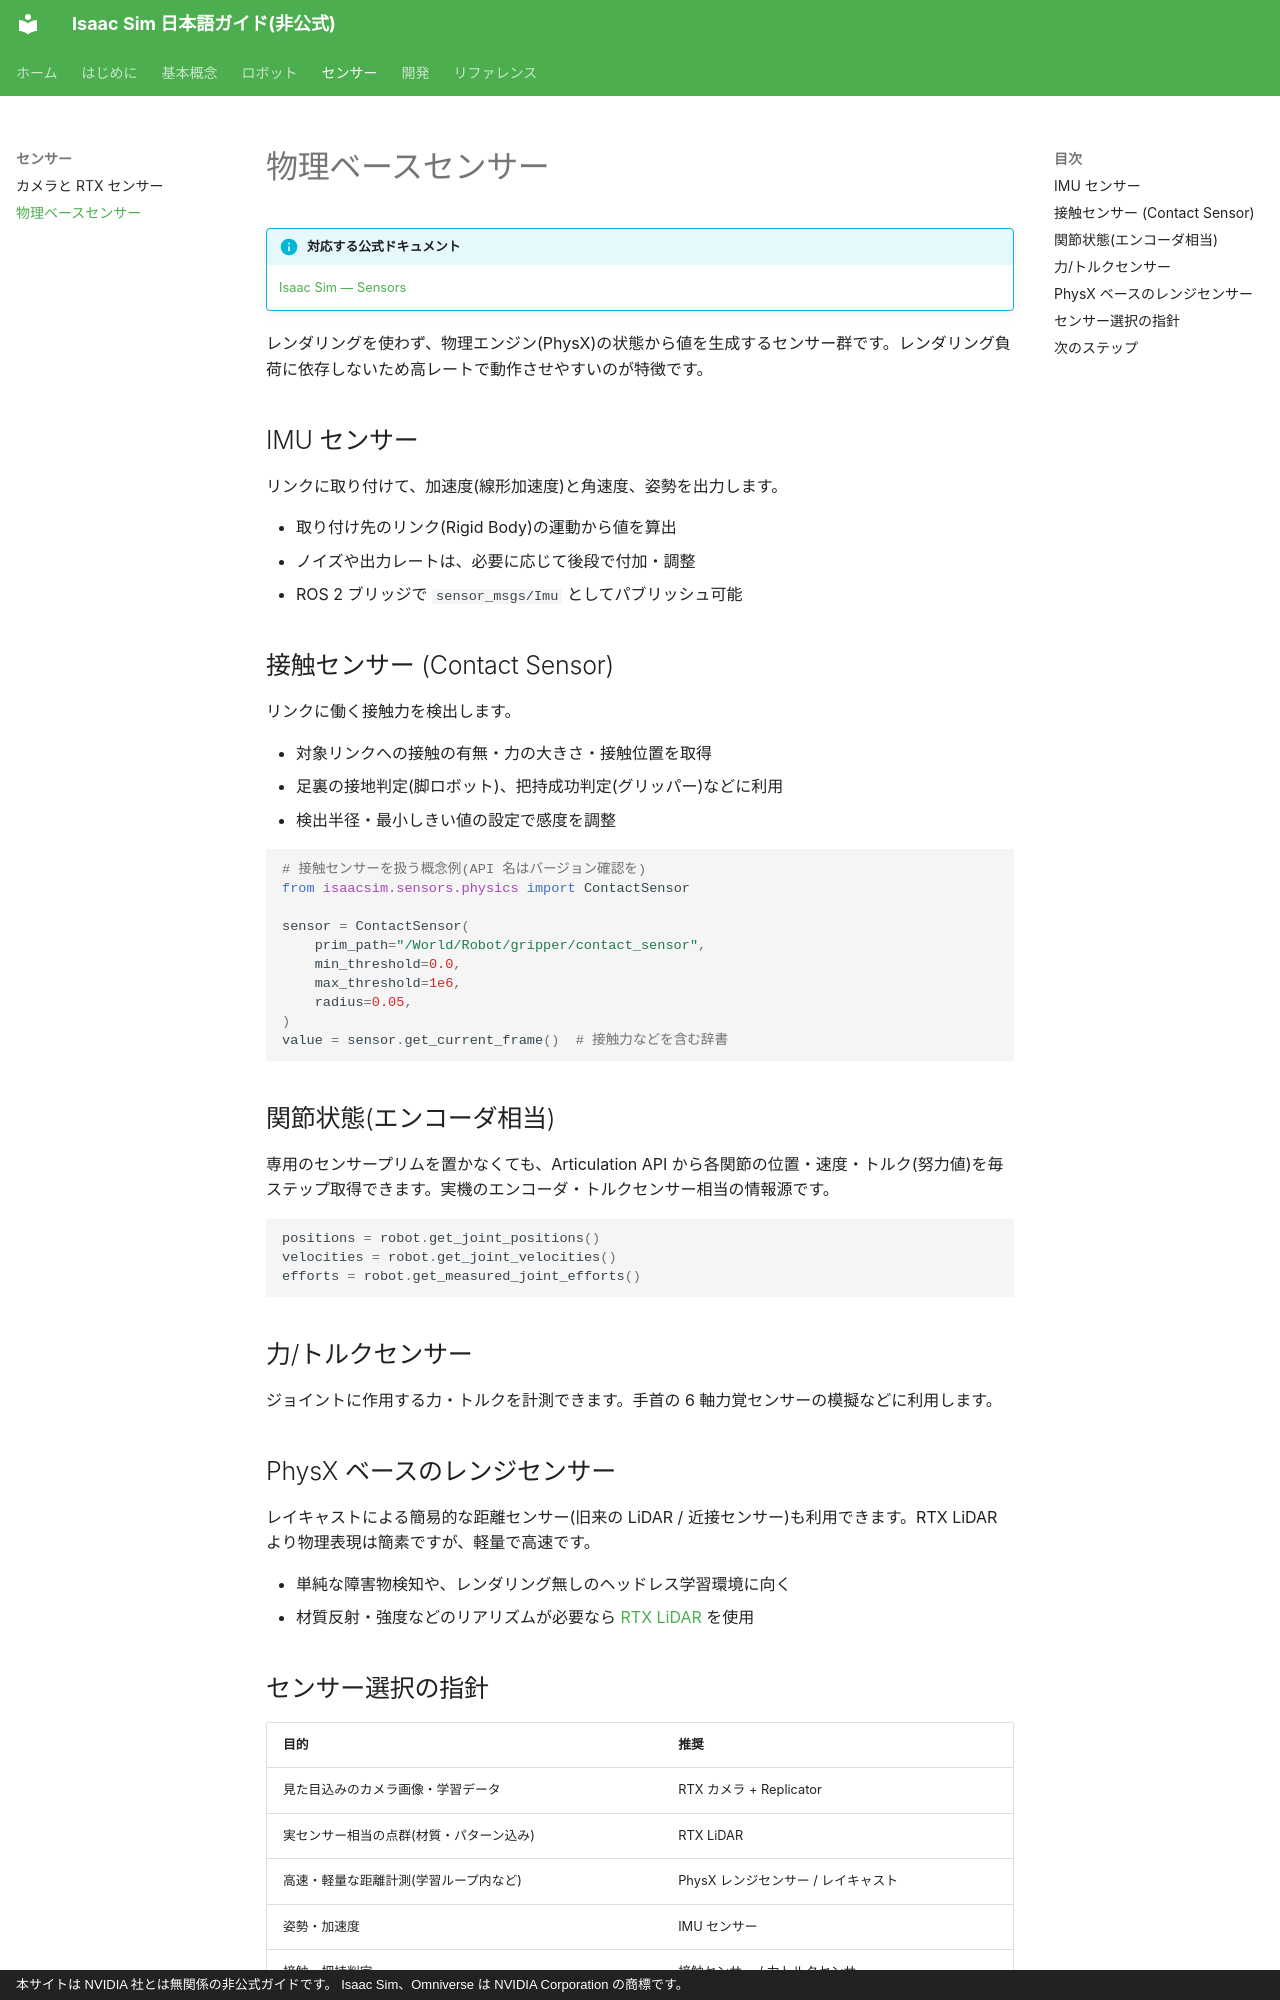

repository: tatsuya-fukuoka/isaacsim-doc-ja · page: sensors/physics-sensors/index.html · generator: mkdocs · copyright: 本サイトは NVIDIA 社とは無関係の非公式ガイドです。 Isaac Sim、Omniverse は NVIDIA Corporation の商標です。

# 物理ベースセンサー

!!! info "対応する公式ドキュメント"
    [Isaac Sim — Sensors](https://docs.isaacsim.omniverse.nvidia.com/latest/sensors/index.html)

レンダリングを使わず、物理エンジン(PhysX)の状態から値を生成するセンサー群です。レンダリング負荷に依存しないため高レートで動作させやすいのが特徴です。

## IMU センサー

リンクに取り付けて、加速度(線形加速度)と角速度、姿勢を出力します。

- 取り付け先のリンク(Rigid Body)の運動から値を算出
- ノイズや出力レートは、必要に応じて後段で付加・調整
- ROS 2 ブリッジで `sensor_msgs/Imu` としてパブリッシュ可能

## 接触センサー (Contact Sensor)

リンクに働く接触力を検出します。

- 対象リンクへの接触の有無・力の大きさ・接触位置を取得
- 足裏の接地判定(脚ロボット)、把持成功判定(グリッパー)などに利用
- 検出半径・最小しきい値の設定で感度を調整

```python
# 接触センサーを扱う概念例(API 名はバージョン確認を)
from isaacsim.sensors.physics import ContactSensor

sensor = ContactSensor(
    prim_path="/World/Robot/gripper/contact_sensor",
    min_threshold=0.0,
    max_threshold=1e6,
    radius=0.05,
)
value = sensor.get_current_frame()  # 接触力などを含む辞書
```

## 関節状態(エンコーダ相当)

専用のセンサープリムを置かなくても、Articulation API から各関節の位置・速度・トルク(努力値)を毎ステップ取得できます。実機のエンコーダ・トルクセンサー相当の情報源です。

```python
positions = robot.get_joint_positions()
velocities = robot.get_joint_velocities()
efforts = robot.get_measured_joint_efforts()
```

## 力/トルクセンサー

ジョイントに作用する力・トルクを計測できます。手首の 6 軸力覚センサーの模擬などに利用します。

## PhysX ベースのレンジセンサー

レイキャストによる簡易的な距離センサー(旧来の LiDAR / 近接センサー)も利用できます。RTX LiDAR より物理表現は簡素ですが、軽量で高速です。

- 単純な障害物検知や、レンダリング無しのヘッドレス学習環境に向く
- 材質反射・強度などのリアリズムが必要なら [RTX LiDAR](camera-rtx.md) を使用
